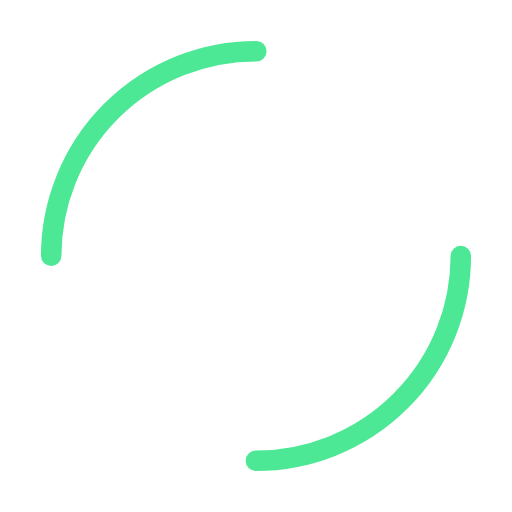
t = 0.00 s
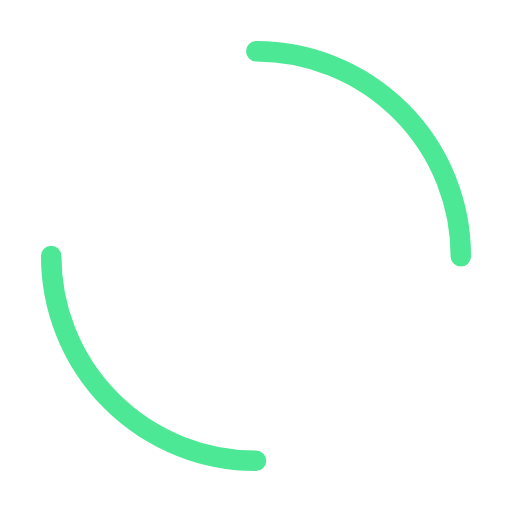
t = 0.25 s
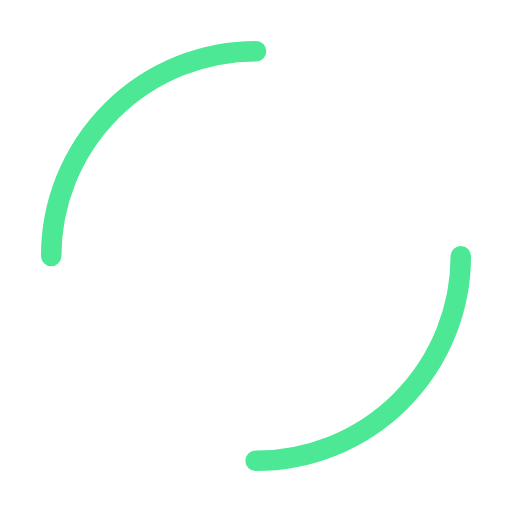
t = 0.50 s
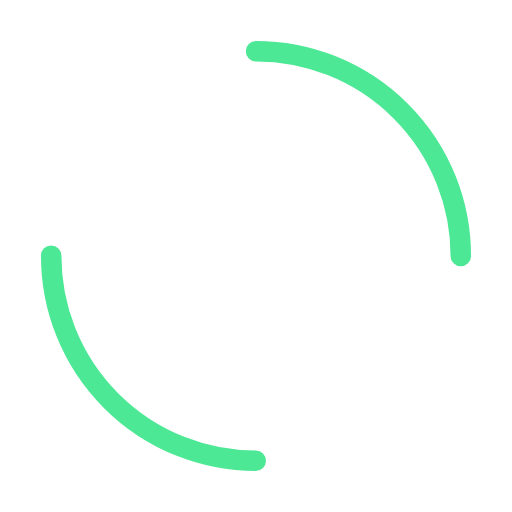
t = 0.75 s

The animated SVG that drew these frames (rendered in a browser with its animation timeline set to each time). Animation: 1 SMIL element (animateTransform=1); one cycle of 1.00 s, repeats indefinitely.

<svg width="40px"  height="40px"  xmlns="http://www.w3.org/2000/svg" viewBox="0 0 100 100" preserveAspectRatio="xMidYMid" class="lds-dual-ring" style="background: none;"><circle cx="50" cy="50" ng-attr-r="{{config.radius}}" ng-attr-stroke-width="{{config.width}}" ng-attr-stroke="{{config.stroke}}" ng-attr-stroke-dasharray="{{config.dasharray}}" fill="none" stroke-linecap="round" r="40" stroke-width="4" stroke="#4ce895" stroke-dasharray="62.83185307179586 62.83185307179586" transform="rotate(29.8692 50 50)"><animateTransform attributeName="transform" type="rotate" calcMode="linear" values="0 50 50;360 50 50" keyTimes="0;1" dur="1s" begin="0s" repeatCount="indefinite"></animateTransform></circle></svg>